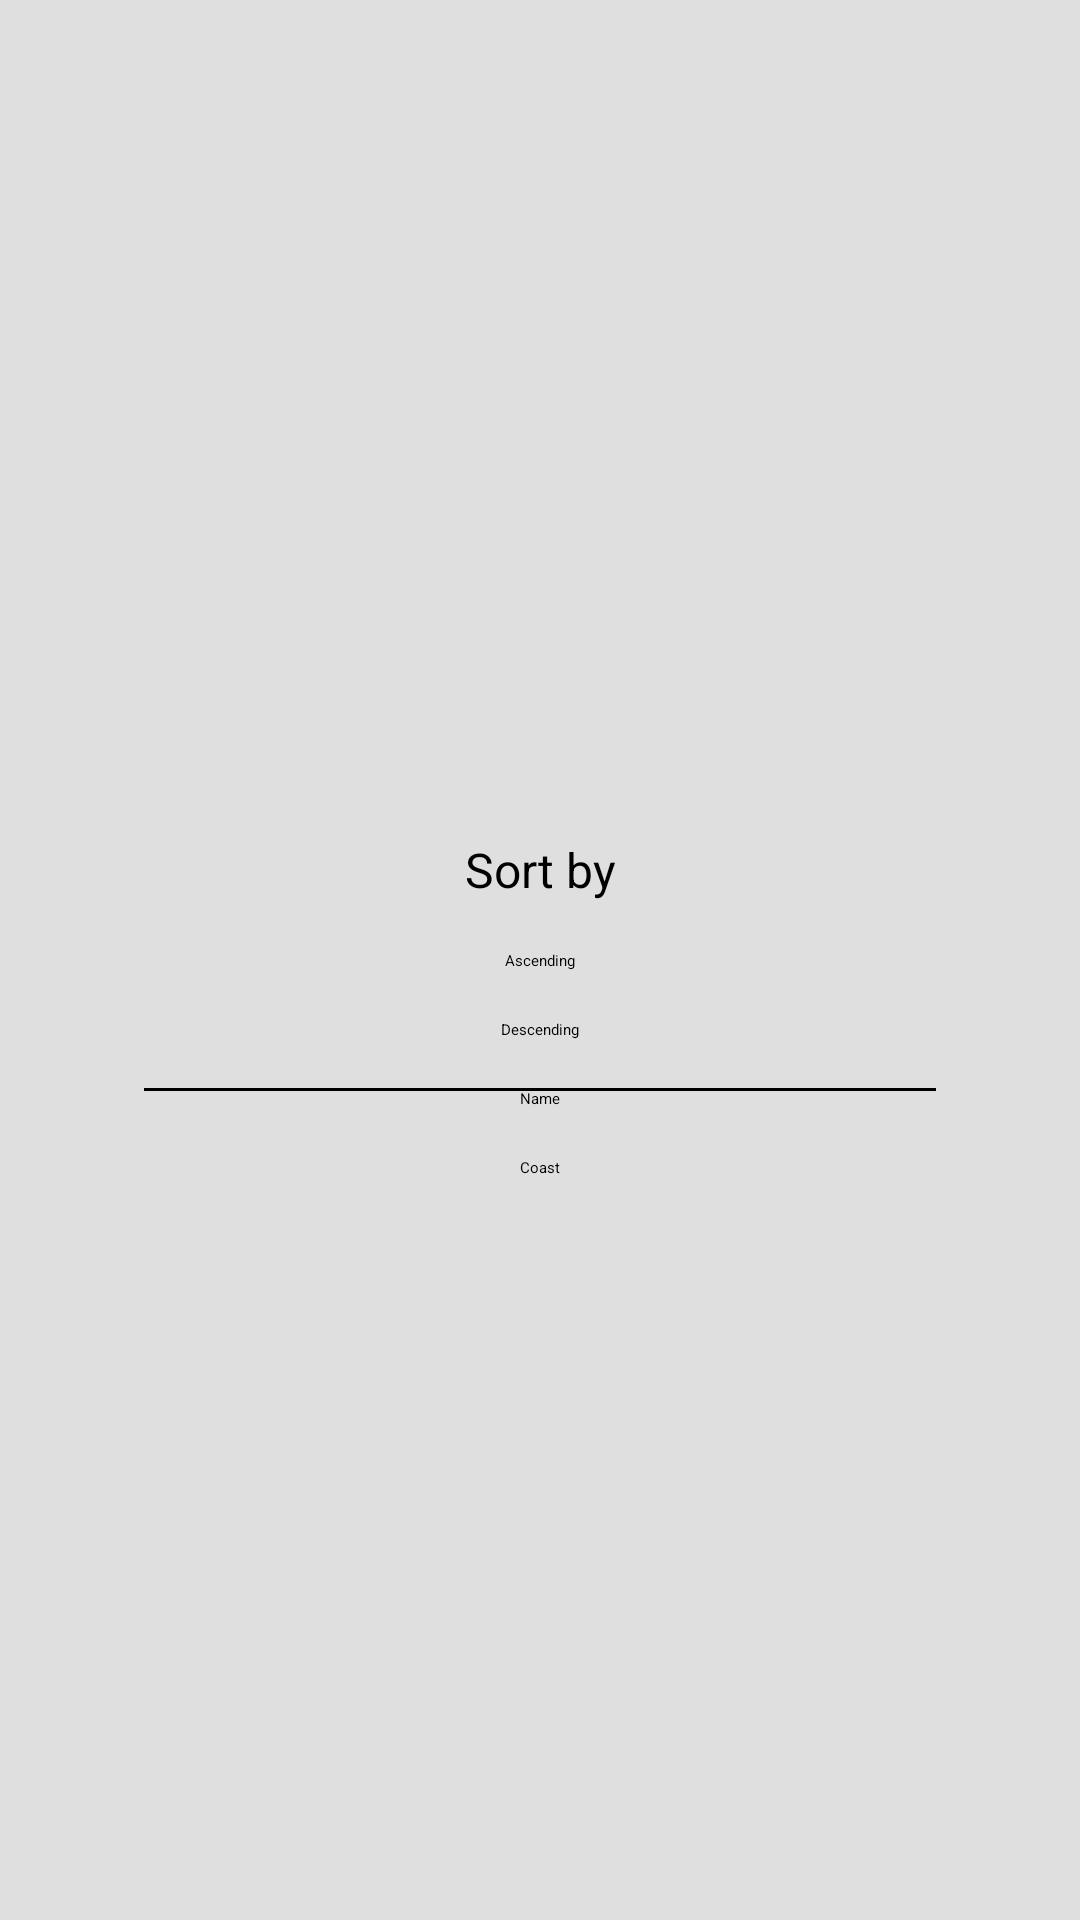

Here is an Android app screen rendered from its layout file. Give the layout XML and the strings, colors and styles it references.
<!-- AndroidManifest.xml: application theme Theme.MyApplication -->
<!-- res/layout/dialog_sort.xml -->
<?xml version="1.0" encoding="utf-8"?>
<FrameLayout xmlns:android="http://schemas.android.com/apk/res/android"
    xmlns:app="http://schemas.android.com/apk/res-auto"
    android:layout_width="match_parent"
    android:layout_height="match_parent"
    android:background="@color/dialog_background_color">

    <androidx.constraintlayout.widget.ConstraintLayout
        android:layout_width="match_parent"
        android:layout_height="wrap_content"
        android:layout_gravity="center"
        android:layout_marginHorizontal="@dimen/default_margin"
        android:background="@drawable/bg_dialog"
        android:padding="@dimen/default_margin">

        <ImageView
            android:id="@+id/btn_close"
            android:src="@drawable/ic_close"
            android:layout_margin="@dimen/small_margin"
            app:layout_constraintTop_toTopOf="parent"
            app:layout_constraintEnd_toEndOf="parent"
            android:layout_width="@dimen/icon_size"
            android:layout_height="@dimen/icon_size"/>

        <TextView
            android:id="@+id/text_title"
            style="@style/text_default"
            android:layout_width="0dp"
            android:layout_height="wrap_content"
            android:layout_marginHorizontal="@dimen/default_margin"
            android:gravity="center"
            android:text="@string/sort_by"
            app:layout_constraintEnd_toEndOf="parent"
            app:layout_constraintStart_toStartOf="parent"
            app:layout_constraintTop_toBottomOf="@id/btn_close" />


        <RadioGroup
            android:id="@+id/rg_direction"
            android:layout_width="match_parent"
            android:layout_height="wrap_content"
            android:layout_margin="@dimen/default_margin"
            android:gravity="center"
            android:orientation="vertical"
            app:layout_constraintEnd_toEndOf="parent"
            app:layout_constraintStart_toStartOf="parent"
            app:layout_constraintTop_toBottomOf="@id/text_title">

            <RadioButton
                android:id="@+id/rb_accending"
                style="@style/radio_button"
                android:text="@string/ascending" />

            <RadioButton
                android:id="@+id/rb_descending"
                style="@style/radio_button"
                android:layout_marginTop="@dimen/default_margin"
                android:text="@string/descending" />
        </RadioGroup>

        <View
            android:id="@+id/view_delimeter"
            android:layout_width="match_parent"
            android:layout_height="1dp"
            android:layout_margin="@dimen/default_margin"
            android:background="@color/black"
            app:layout_constraintEnd_toEndOf="parent"
            app:layout_constraintStart_toStartOf="parent"
            app:layout_constraintTop_toBottomOf="@id/rg_direction" />

        <RadioGroup
            android:id="@+id/rg_type"
            android:layout_width="match_parent"
            android:layout_height="wrap_content"
            android:layout_margin="@dimen/default_margin"
            android:gravity="center"
            android:orientation="vertical"
            app:layout_constraintEnd_toEndOf="parent"
            app:layout_constraintStart_toStartOf="parent"
            app:layout_constraintTop_toBottomOf="@id/rg_direction">

            <RadioButton
                android:id="@+id/rb_name"
                style="@style/radio_button"
                android:text="@string/name" />

            <RadioButton
                android:id="@+id/rb_coast"
                style="@style/radio_button"
                android:layout_marginTop="@dimen/default_margin"
                android:text="@string/coast" />
        </RadioGroup>


    </androidx.constraintlayout.widget.ConstraintLayout>

</FrameLayout>
<!-- resources referenced by this layout -->
<resources>
  <color name="black">#FF000000</color>
  <color name="dialog_background_color">#66AFAFAF</color>
  <dimen name="default_margin">16dp</dimen>
  <dimen name="icon_size">24dp</dimen>
  <dimen name="small_margin">8dp</dimen>
  <string name="ascending">Ascending</string>
  <string name="coast">Coast</string>
  <string name="descending">Descending</string>
  <string name="name">Name</string>
  <string name="sort_by">Sort by</string>
  <style name="radio_button" parent="text_default">
          <item name="android:layout_width">wrap_content</item>
          <item name="android:layout_height">wrap_content</item>
          <item name="android:layout_gravity">center</item>
          <item name="android:textAlignment">center</item>
      </style>
  <style name="text_default">
          <item name="android:textSize">16sp</item>
          <item name="android:textColor">@color/black</item>
      </style>
</resources>
